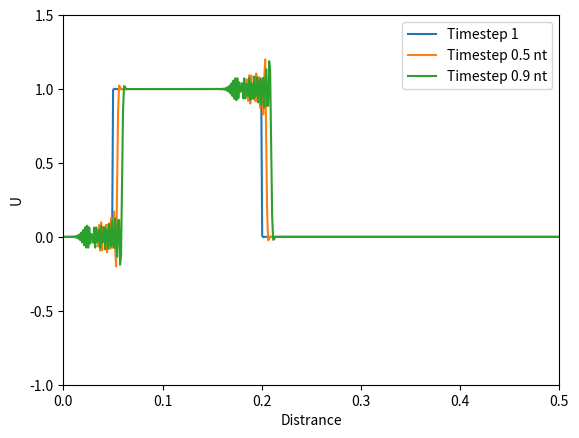

This figure's Python source:
import numpy as np
import matplotlib.pyplot as plt

nx = 500                    # total number of nodes(degree of freedom)
nt = 1000                   # total number of time steps
L =  0.5                     # Totla length
C = .01                     # Courant number
c = .1                      # Wave velocity
dx = L/(nx-1)               # Distace stepping size
dt = C*dx/c                 # Time stepping size
x  = np.arange(0, nx)*dx    # or x=np.linspace(0,2,nx)
U = np.zeros(nx)            # U is a square wave between 0 <U< 1
U_plot = np.ones((3,nx))    # A matrix to save 3 time steps used for plotting the results

#------------------------------------------------------------------------------
#Boundary Conditions
#U[0] = U[nx-1] = 0          # Dirichlet BC

#------------------------------------------------------------------------------
#Initial conditions
U[int(L*nx*0.2):int(L*nx*0.8)]=1

#------------------------------------------------------------------------------
# Matrix M it is the LHS (mass matrix) shown in Equation 14
# Matrix M it is the LHS (mass matrix) shown in Equation 14
M = np.zeros((nx-2,nx-2))       
for i in range(nx-3):
    for j in range (nx-3):
        if j==i:
            M[i,j] = dx/3*2
        elif j==i+1:
            M[i,j] = dx/6
        elif j==i-1:
            M[i,j] = dx/6
        else:
            M[i,j] = 0
            
#corner cells
M[0,0] = M[nx-3, nx-3] = dx/3
M[1,0] = M[0,1] = M[nx-3, nx-4] = M[nx-4, nx-3] = dx/6

#M_inv= np.linalg.inv(M)         # Inverse of matrix M used in Equation 15

#------------------------------------------------------------------------------
K = np.zeros((nx-2, nx-2))          # Matrix K in Equation 15
for i in range(nx-2):
    for j in range(nx-2):
        if  i==j+1:
            K[i,j] = 0.5
        elif i==j-1:
            K[i,j] = -0.5
K[0,0]=-0.5
K[nx-3,nx-3]=0.5

#----------------------------M.U^{t+1}=(A+c.dt.K).U^{t}---------equ.27-------
# E = Matrix in formula 27. E= M+c.dt.K
E = M+c*dt*K

#-Matrix method----------------------------------------------------------------
#Marching forward in time
#rhs=np.zeros(nx)
Un=np.zeros(nx-2)
for n in range(1, nt):                  # Marching in time
    Un = U[1:nx-1].copy()                       # un is a dummy vbl for the current known quantity
    #for j in range(1, nx):              # Marching in elements (fundamental difference)
    rhs = np.matmul(E,Un)               # making Eu in the RHS in equ 27
    U[1:nx-1] = np.linalg.solve(M, rhs)     # linear solver to solve equ 27
    if n==1:
        U_plot[0,:] = U.copy()
    if n==int(nt/2):
        U_plot[1,:] = U.copy()
    if n==int(nt*0.99):
        U_plot[2,:] = U.copy()

plt.figure(1)
plt.axis([0,L, -1,1.5])

# Plotting FEM-----------------------------------------------------------------
plt.plot(x, U_plot[0,:], label='Timestep 1')
plt.plot(x, U_plot[1,:], label='Timestep 0.5 nt')
plt.plot(x, U_plot[2,:], label='Timestep 0.9 nt')
plt.xlabel('Distrance')
plt.ylabel('U')
plt.legend()

          


            


#------------------------------------------------------------------------------
